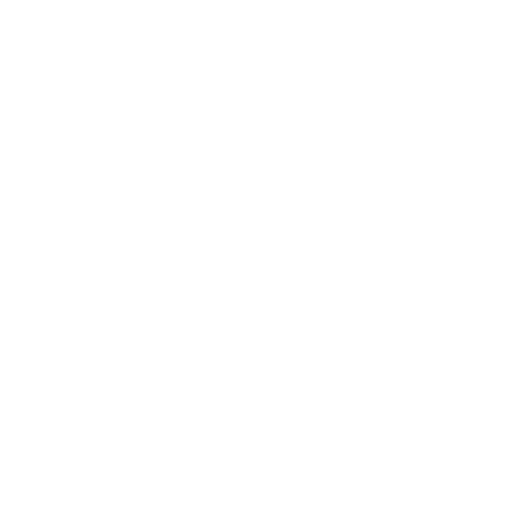
t = 0.00 s
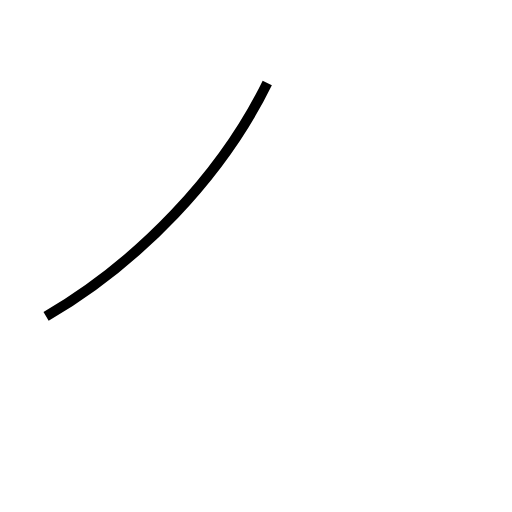
t = 0.96 s
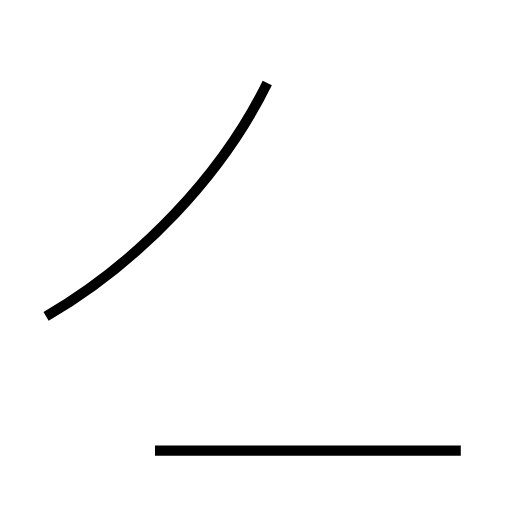
t = 1.85 s
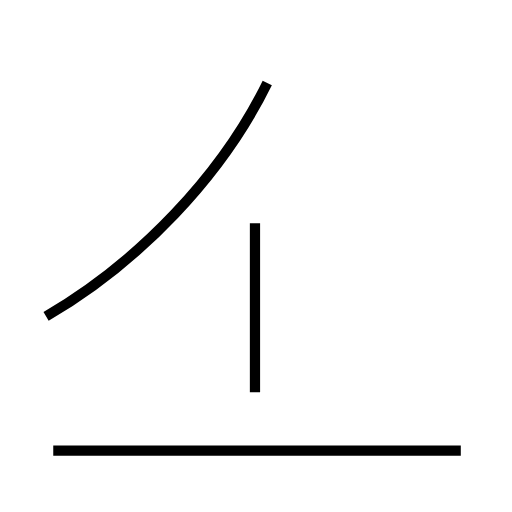
t = 2.64 s
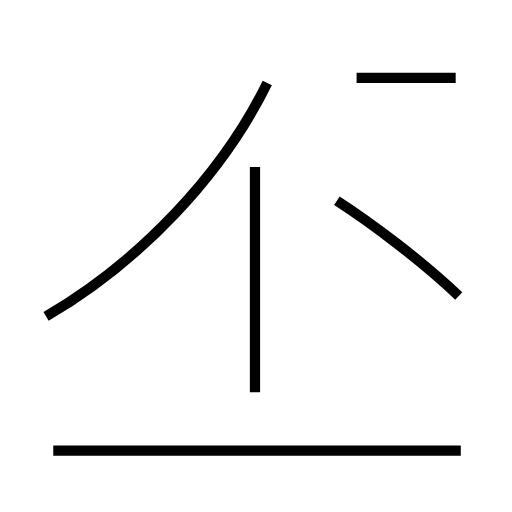
t = 3.55 s
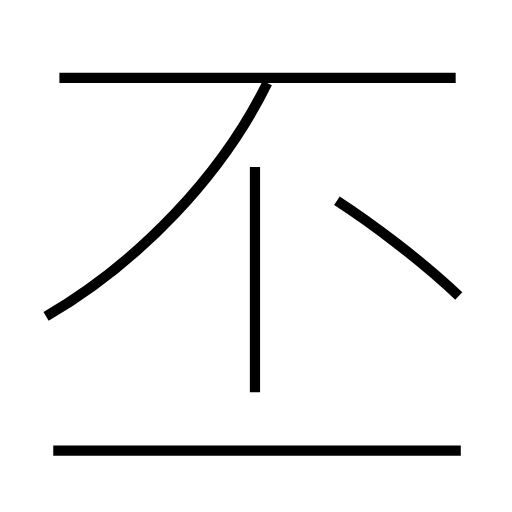
t = 4.42 s

The animated SVG that drew these frames (rendered in a browser with its animation timeline set to each time). Animation: 5 SMIL elements (animate=5); one cycle of 4.42 s.

<?xml version='1.0' encoding='utf-8'?>
<svg viewBox="0.0 -6.0 50.0 50.0" version="1.1" xmlns="http://www.w3.org/2000/svg"><rect x="-1000" y="-1000" width="2000" height="2000" stroke="white" fill="white" /><g style="fill:none;stroke:#000000;stroke-width:1"><path d="M 4.5 -13.1 C 13.6 -18.4 21.7 -26.9 26.1 -35.9 " transform="translate(0.0 38.0)" stroke-dasharray="31.83614517553445" stroke-dashoffset="31.83614517553445"><animate attributeName="stroke-dashoffset" from="31.83614517553445" to="0" dur="0.9550843552660335s" begin="0s" fill="freeze" /></path><path d="M 45.0 0.0 L 5.2 0.0 " transform="translate(0.0 38.0)" stroke-dasharray="39.8" stroke-dashoffset="39.8"><animate attributeName="stroke-dashoffset" from="39.8" to="0" dur="1.194s" begin="0.9550843552660335s" fill="freeze" /></path><path d="M 24.9 -5.7 L 24.9 -27.7 " transform="translate(0.0 38.0)" stroke-dasharray="22.0" stroke-dashoffset="22.0"><animate attributeName="stroke-dashoffset" from="22.0" to="0" dur="0.6599999999999999s" begin="2.1490843552660337s" fill="freeze" /></path><path d="M 44.8 -15.1 C 41.1 -18.6 36.3 -22.2 32.9 -24.4 " transform="translate(0.0 38.0)" stroke-dasharray="15.121296676480386" stroke-dashoffset="15.121296676480386"><animate attributeName="stroke-dashoffset" from="15.121296676480386" to="0" dur="0.45363890029441156s" begin="2.809084355266034s" fill="freeze" /></path><path d="M 44.5 -36.4 L 5.8 -36.4" transform="translate(0.0 38.0)" stroke-dasharray="38.7" stroke-dashoffset="38.7"><animate attributeName="stroke-dashoffset" from="38.7" to="0" dur="1.161s" begin="3.2627232555604455s" fill="freeze" /></path></g></svg>
